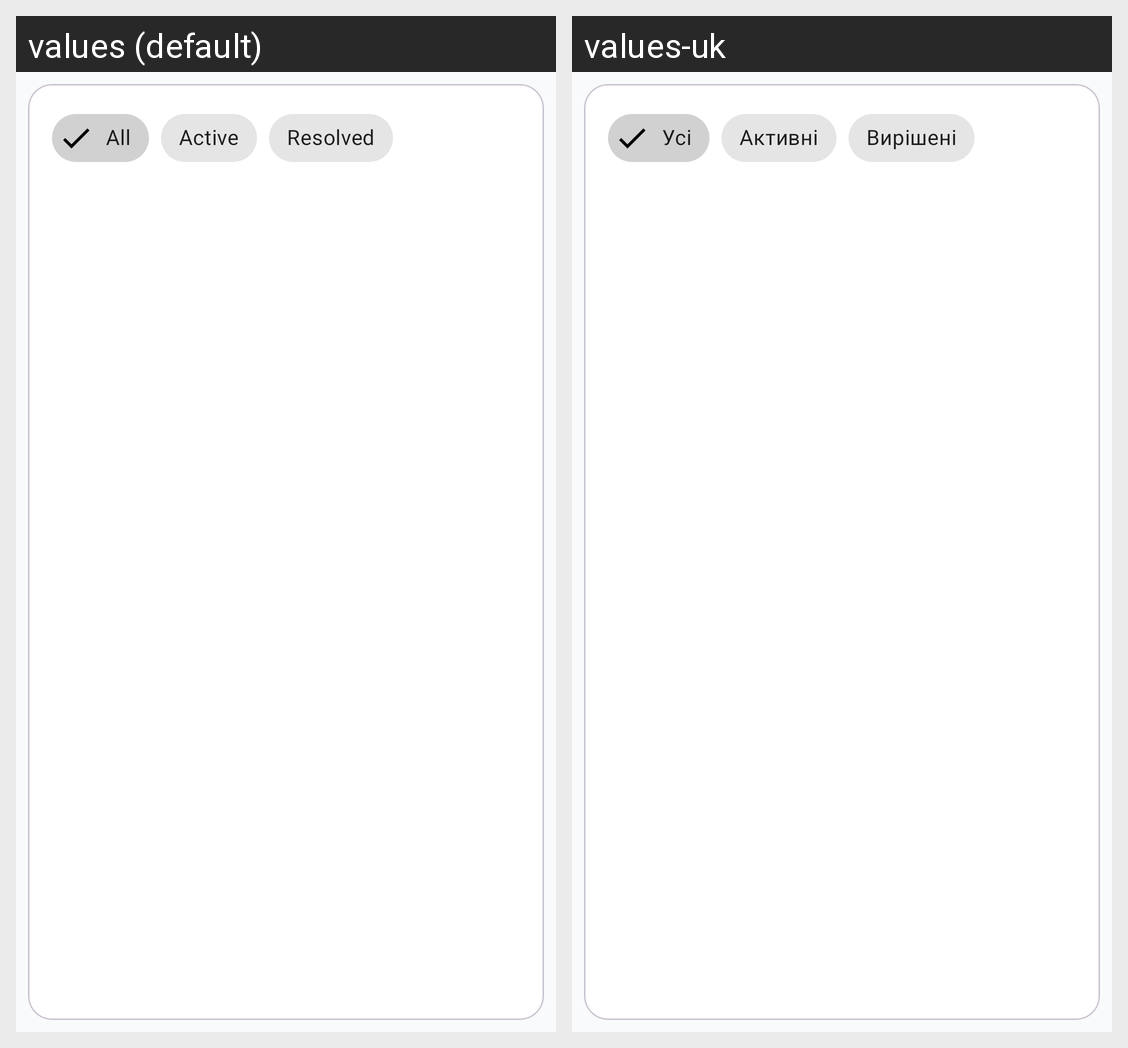

This grid shows one Android layout under two languages. Give, for every string resource on the screen, its name, the default text and each shown locale's text.
Android screen res/layout/fragment_incidents.xml rendered under 2 locales, left to right: values (default), values-uk. Device: Nexus 5 (rendered at 1080×1920; each locale shown at half size, 540×960, under a caption strip naming it); theme Theme.MedicationManagement.
Strings drawn on this screen, with the default value and each locale's value (text and hints the layout hard-codes, and strings that could not be matched under every locale, appear in the picture but are not listed):

filter_all
  values: All
  values-uk: Усі

filter_active
  values: Active
  values-uk: Активні

filter_resolved
  values: Resolved
  values-uk: Вирішені
